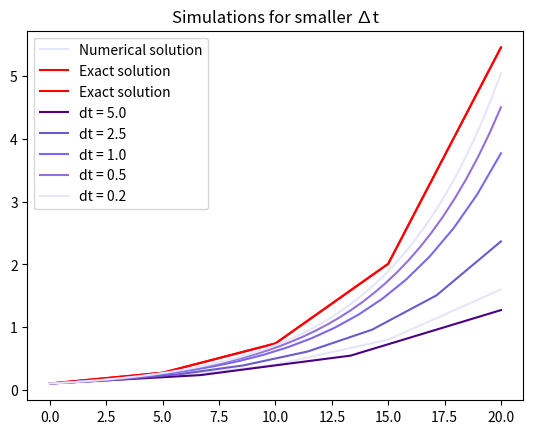

Write Python code to recreate this figure.
# Problem E.2. Solve a simple ODE with class-based code

import numpy as np
from math import exp
import matplotlib.pyplot as plt


#a)
print("""
Generic form: u' = f(u, t)

u -5u' = 0
u′ = u/5
f(u, t) = u/5

This equation has the general solution u = Ce^t for any constant C, so it has
an infinite number of solutions. Specifying the initial condition u(0) = 0.1 gives
C = 0.1, and we get the unique solution u = 0.1e^(t/5).
""")

#b)
class F:
    def __call__(self, u, t):
        return u/5.0

#c)
class ForwardEuler_v2:
    def __init__(self, f):
        self.f = f
    def set_initial_condition(self,U0):
        self.U0 = float(U0)
    def solve(self, time_points):
        """Compute solution for array of time points"""
        self.t = np.asarray(time_points)
        N = len(self.t)
        self.u = np.zeros(N)
        self.u[0] = self.U0
        # Time loop
        for n in range(N-1):
            self.n = n
            self.u[n+1] = self.advance()
        return self.u, self.t
    def advance(self):
        """Advance the solution one time step."""
        # Create local variables to get rid of "self." in # the numerical formula
        u, f, n, t = self.u, self.f, self.n, self.t
        #dt is not necessarily constant:
        dt = t[n+1]-t[n]
        unew = u[n] + dt*f(u[n], t[n])
        return unew


U0 = 0.1; T = 20; dt = 5
N = int(T/dt)
time_points = np.linspace(0,T,dt)

f = F()
solver = ForwardEuler_v2(f)
solver.set_initial_condition(U0)
u,t = solver.solve(time_points)

print(f"U0 = {U0}, T = {T}, dt = {dt}, N = {N}")

print("Numerical Solution")
print("(u,    t)  ")
print("-----------")
results = list(zip(u,t))
print(*results, sep = "\n")

#d)
exact = lambda t:  U0*exp(0.2*t)
exact = np.vectorize(exact)

plt.plot(t, u, 'lavender', label = "Numerical solution")
plt.plot(t, exact(t), "red", label = "Exact solution" )
plt.title("Numerical vs Exact solution")
plt.legend()
plt.show()


#e)

plt.plot(t, exact(t), "red", label = "Exact solution" )

color = ["indigo", "slateblue", "mediumslateblue", "mediumpurple", "lavender"]
c = 0

for N in [4, 8, 20, 40, 100]:
    time_points = np.linspace(0,T,N)

    f = F()
    solver = ForwardEuler_v2(f)
    solver.set_initial_condition(U0)
    u,t = solver.solve(time_points)
    plt.plot(t, u, f"{color[c]}", label = f"dt = {T/N}")
    plt.legend()
    plt.title("Simulations for smaller ∆t")
    c += 1
plt.show()


"""
Drive Code:

Generic form: u' = f(u, t)

u -5u' = 0
u′ = u/5
f(u, t) = u/5

This equation has the general solution u = Ce^t for any constant C, so it has
an infinite number of solutions. Specifying the initial condition u(0) = 0.1 gives
C = 0.1, and we get the unique solution u = 0.1e^(t/5).

U0 = 0.1, T = 20, dt = 5, N = 4
Numerical Solution
(u,    t)
-----------
(0.1, 0.0)
(0.2, 5.0)
(0.4, 10.0)
(0.8, 15.0)
(1.6, 20.0)
"""
